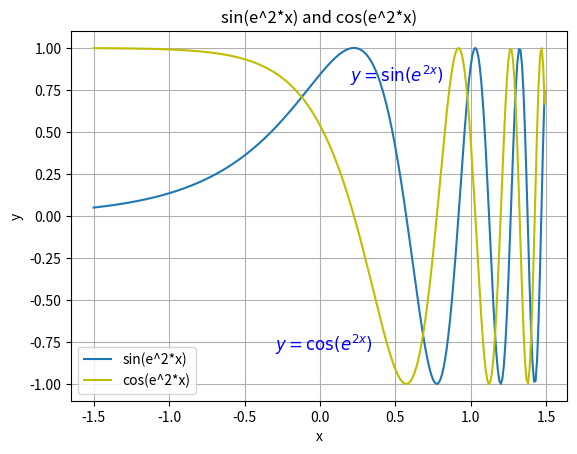
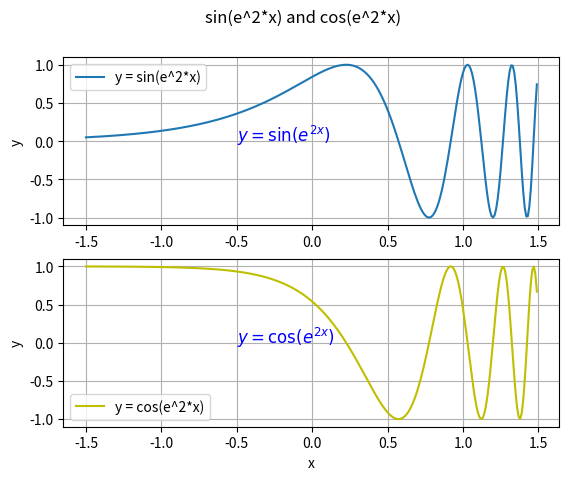

Write the Python code that produced these figures, in order.
import numpy as np
import matplotlib.pyplot as plt

x_min = (3/2)
x = np.arange(-x_min,x_min,0.01)

plt.figure()
plt.plot(x, np.sin(np.exp(2*x)), x, np.cos(np.exp(2*x)), 'y')
plt.legend(['sin(e^2*x)', 'cos(e^2*x)'])
plt.xlabel('x')
plt.ylabel('y')
plt.title('sin(e^2*x) and cos(e^2*x)')
plt.text(0.2, 0.8, r'$y = \sin(e^{2x})$', fontsize=12, color='blue')
plt.text(-0.3, -0.8, r'$y = \cos(e^{2x})$', fontsize=12, color='blue')
plt.grid()
plt.show()

plt.figure()
plt.suptitle('sin(e^2*x) and cos(e^2*x)')
plt.subplot(211)
plt.ylabel('y')
plt.plot(x, np.sin(np.exp(2*x)))
plt.text(-0.5, 0, r'$y = \sin(e^{2x})$', fontsize=12, color='blue')
plt.legend(['y = sin(e^2*x)'])
plt.grid()

plt.subplot(212)
plt.plot( x, np.cos(np.exp(2*x)), 'y')
plt.text(-0.5, 0, r'$y = \cos(e^{2x})$', fontsize=12, color='blue')
plt.legend(['y = cos(e^2*x)'])
plt.xlabel('x')
plt.ylabel('y')
plt.grid()
plt.show()